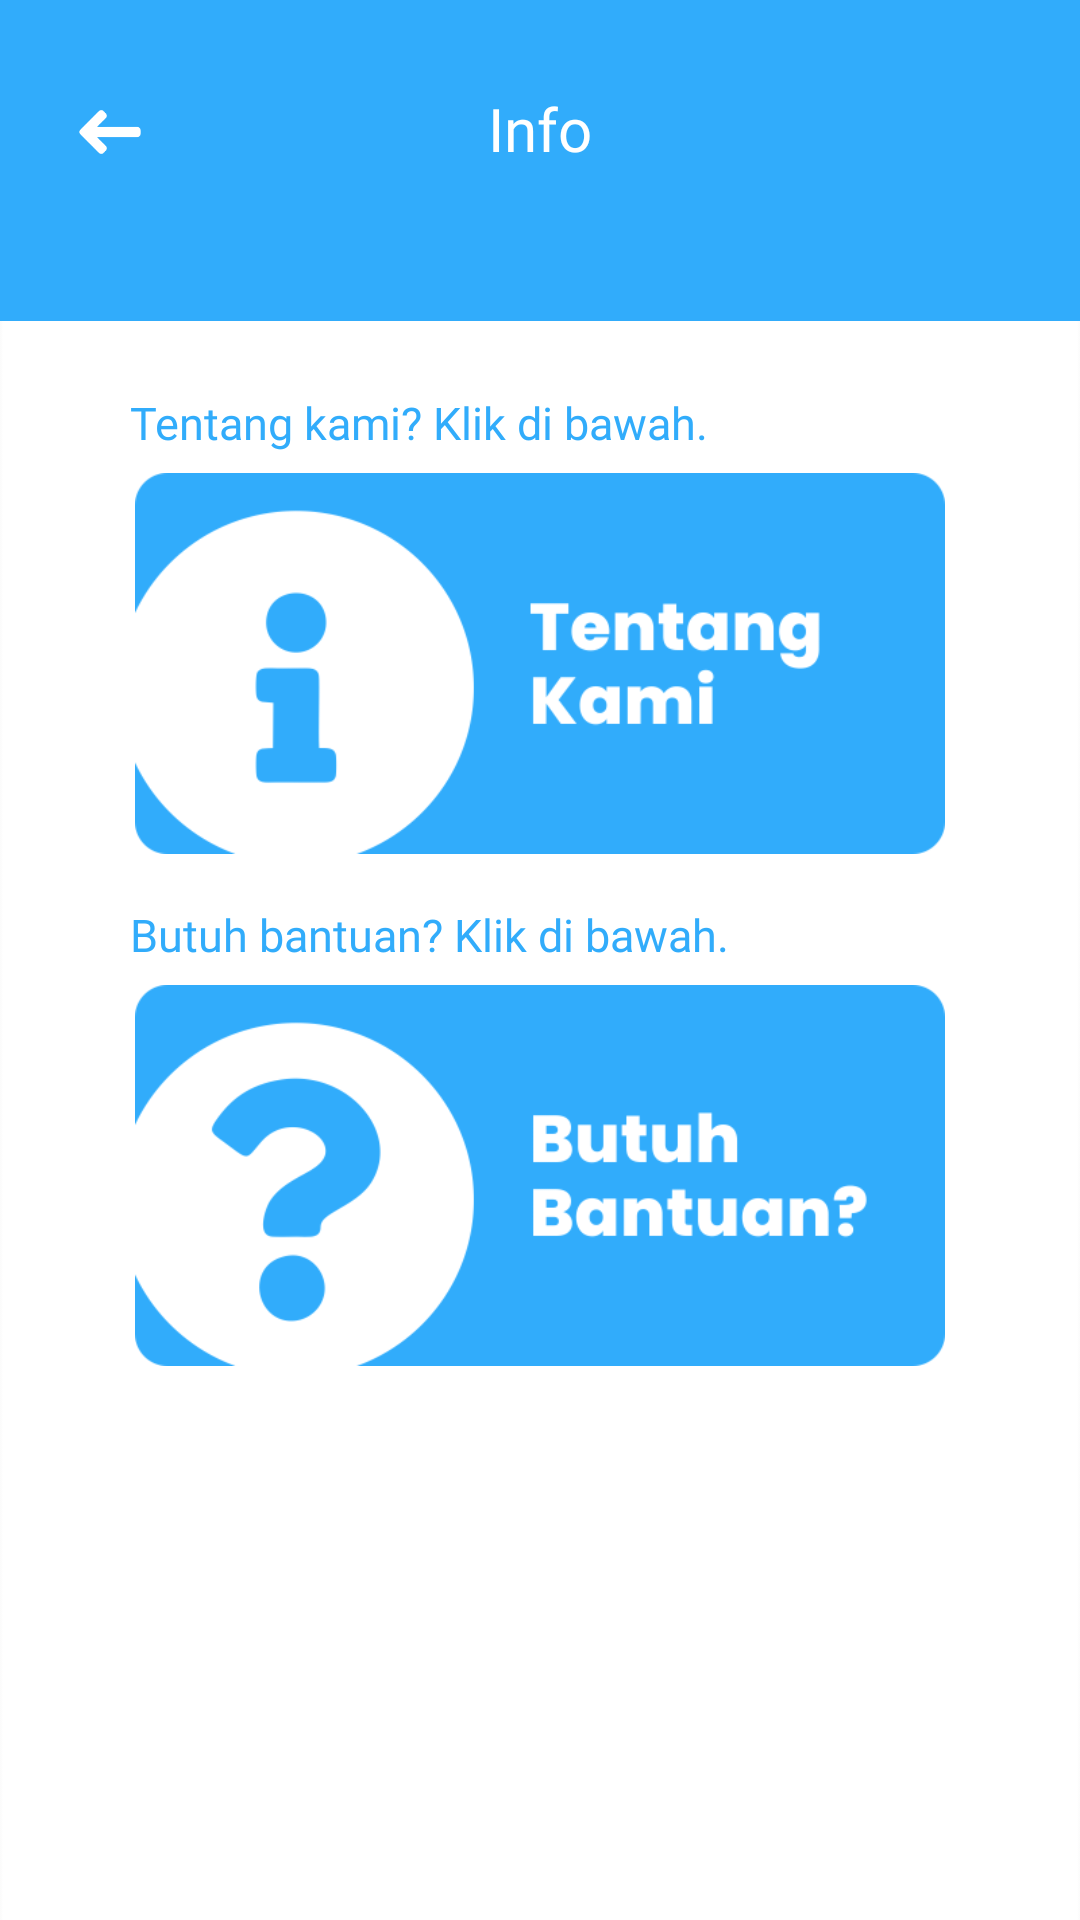

Reconstruct the res/layout file that produces this screen, plus the resources it refers to.
<!-- AndroidManifest.xml: application theme AppTheme -->
<!-- res/layout/menu_info.xml -->
<?xml version="1.0" encoding="utf-8"?>
<ScrollView xmlns:android="http://schemas.android.com/apk/res/android"
    android:layout_width="fill_parent"
    android:layout_height="fill_parent"
    android:background="@drawable/bg_main2" >


    <LinearLayout
        android:layout_width="match_parent"
        android:layout_height="match_parent"
        android:orientation="vertical">

        <ImageView
            android:layout_width="410dp"
            android:layout_height="107dp"
            android:layout_gravity="center"
            android:background="@drawable/img_top2" />

        <LinearLayout
            android:layout_width="fill_parent"
            android:layout_height="fill_parent"
            android:orientation="vertical"
            android:layout_marginTop="-250px">

            <ImageButton
                android:layout_width="40dp"
                android:layout_height="40dp"
                android:layout_marginLeft="50px"
                android:background="@drawable/img_back"
                android:id="@+id/cmdBack" />

            <TextView
                android:layout_width="wrap_content"
                android:layout_height="wrap_content"
                android:layout_marginTop="-35dp"
                android:layout_gravity="center"
                android:fontFamily="@font/poppinsbold"
                android:textColor="#FFFFFF"
                android:textSize="20sp"
                android:text="Info"  />

        </LinearLayout>

        <LinearLayout
            android:layout_width="fill_parent"
            android:layout_height="fill_parent"
            android:orientation="vertical"
            android:layout_marginTop="200px">

            <TextView
                android:layout_width="match_parent"
                android:layout_height="match_parent"
                android:layout_marginLeft="130px"
                android:layout_marginTop="0px"
                android:layout_marginRight="130px"
                android:layout_marginBottom="20px"
                android:fontFamily="@font/poppinsreg"
                android:text="Tentang kami? Klik di bawah."
                android:textColor="#31ACFB"
                android:textSize="15sp" />

            <LinearLayout
                android:layout_width="fill_parent"
                android:layout_height="fill_parent"
                android:gravity="center">

                <ImageButton
                    android:id="@+id/cmdTentang"
                    android:layout_width="270dp"
                    android:layout_height="127dp"
                    android:layout_gravity="center"
                    android:layout_marginLeft="0px"
                    android:layout_marginTop="0px"
                    android:background="@drawable/tbl_tentang" />

            </LinearLayout>

        </LinearLayout>

        <LinearLayout
            android:layout_width="fill_parent"
            android:layout_height="fill_parent"
            android:orientation="vertical"
            android:layout_marginTop="50px">

            <TextView
                android:textColor="#31ACFB"
                android:textSize="15sp"
                android:layout_width="match_parent"
                android:layout_height="match_parent"
                android:layout_marginLeft="130px"
                android:layout_marginRight="130px"
                android:layout_marginTop="0px"
                android:layout_marginBottom="20px"
                android:fontFamily="@font/poppinsreg"
                android:text="Butuh bantuan? Klik di bawah."/>

            <LinearLayout
                android:layout_width="fill_parent"
                android:layout_height="fill_parent"
                android:gravity="center">

                <ImageButton
                    android:id="@+id/cmdBantuan"
                    android:layout_width="270dp"
                    android:layout_height="127dp"
                    android:layout_gravity="center"
                    android:layout_marginLeft="0px"
                    android:layout_marginTop="0px"
                    android:background="@drawable/tbl_bantuan" />

            </LinearLayout>

        </LinearLayout>

    </LinearLayout>
</ScrollView>
<!-- resources referenced by this layout -->
<resources>
  <!-- drawable bg_main2: png bitmap (drawable, 7119 bytes) -->
  <!-- drawable img_back: png bitmap (drawable, 5285 bytes) -->
  <!-- drawable img_top2: png bitmap (drawable, 3446 bytes) -->
  <!-- drawable tbl_bantuan: png bitmap (drawable, 20193 bytes) -->
  <!-- drawable tbl_tentang: png bitmap (drawable, 18007 bytes) -->
  <style name="AppTheme" parent="Theme.AppCompat.Light.DarkActionBar">
          
          <item name="colorPrimary">@color/colorPrimary</item>
          <item name="colorPrimaryDark">@color/colorPrimaryDark</item>
          <item name="colorAccent">@color/colorAccent</item>
  
          <item name="windowNoTitle">true</item>
          <item name="android:windowNoTitle">true</item>
      </style>
  <color name="colorPrimary">#31ACFB</color>
  <color name="colorPrimaryDark">#31ACFB</color>
  <color name="colorAccent">#31ACFB</color>
</resources>
